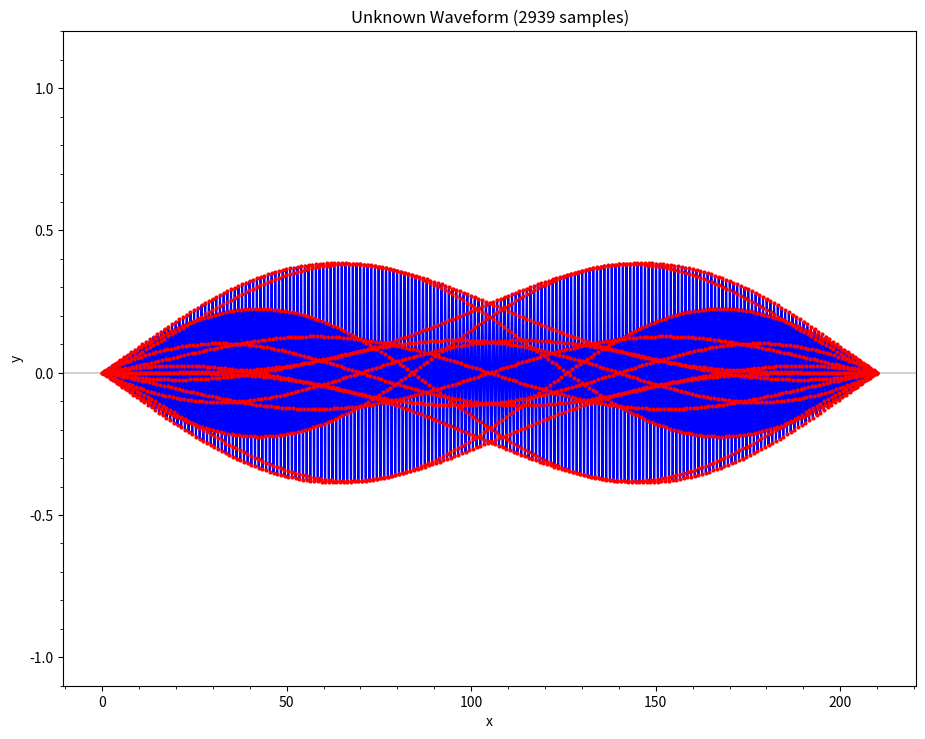

This chart was generated by the following Python code:
# nyquist_unknown.ipynb
# Cell 1

%matplotlib widget

import matplotlib.pyplot as plt
import numpy as np
from matplotlib.ticker import AutoMinorLocator


def f(x):
    return (
        np.sin(4 * np.pi * x)
        * np.sin(6 * np.pi * x)
        * np.sin(10 * np.pi * x)
        * np.sin(14 * np.pi * x)
    )


def plot(ax, num_samples):
    a = 0
    b = 210 #define domain of plot

    x = np.linspace(a, b, num_samples + 1)
    y = f(x)

    ax.set_title(f"Unknown Waveform ({num_samples} samples)")
    ax.set_xlabel("x")
    ax.set_ylabel("y")
    ax.set_ylim(-1.1, 1.2)

    ax.axhline(y=0.0, color="lightgray")

    ax.plot(
        x,
        y,
        color="blue",
        linestyle="solid",
        marker="o",
        markerfacecolor="red",
        markersize=2,
        markeredgecolor="red",
    )

    ax.xaxis.set_minor_locator(AutoMinorLocator())
    ax.yaxis.set_minor_locator(AutoMinorLocator())
    
    ax.figure.set_size_inches(11, 8.5)
    ax.figure.savefig("nyquist_unknown.pdf", dpi=600, orientation="landscape")    


def plot_samples(num_samples):
    plt.close("all")    
    fig = plt.figure()
    gs = fig.add_gridspec(1, 1)

    ax = fig.add_subplot(gs[0, 0])
    plot(ax, num_samples)

    plt.show()


plot_samples(num_samples=420)

# Cell 2

plot_samples(num_samples=2940)

# Cell 3

plot_samples(num_samples=2939)